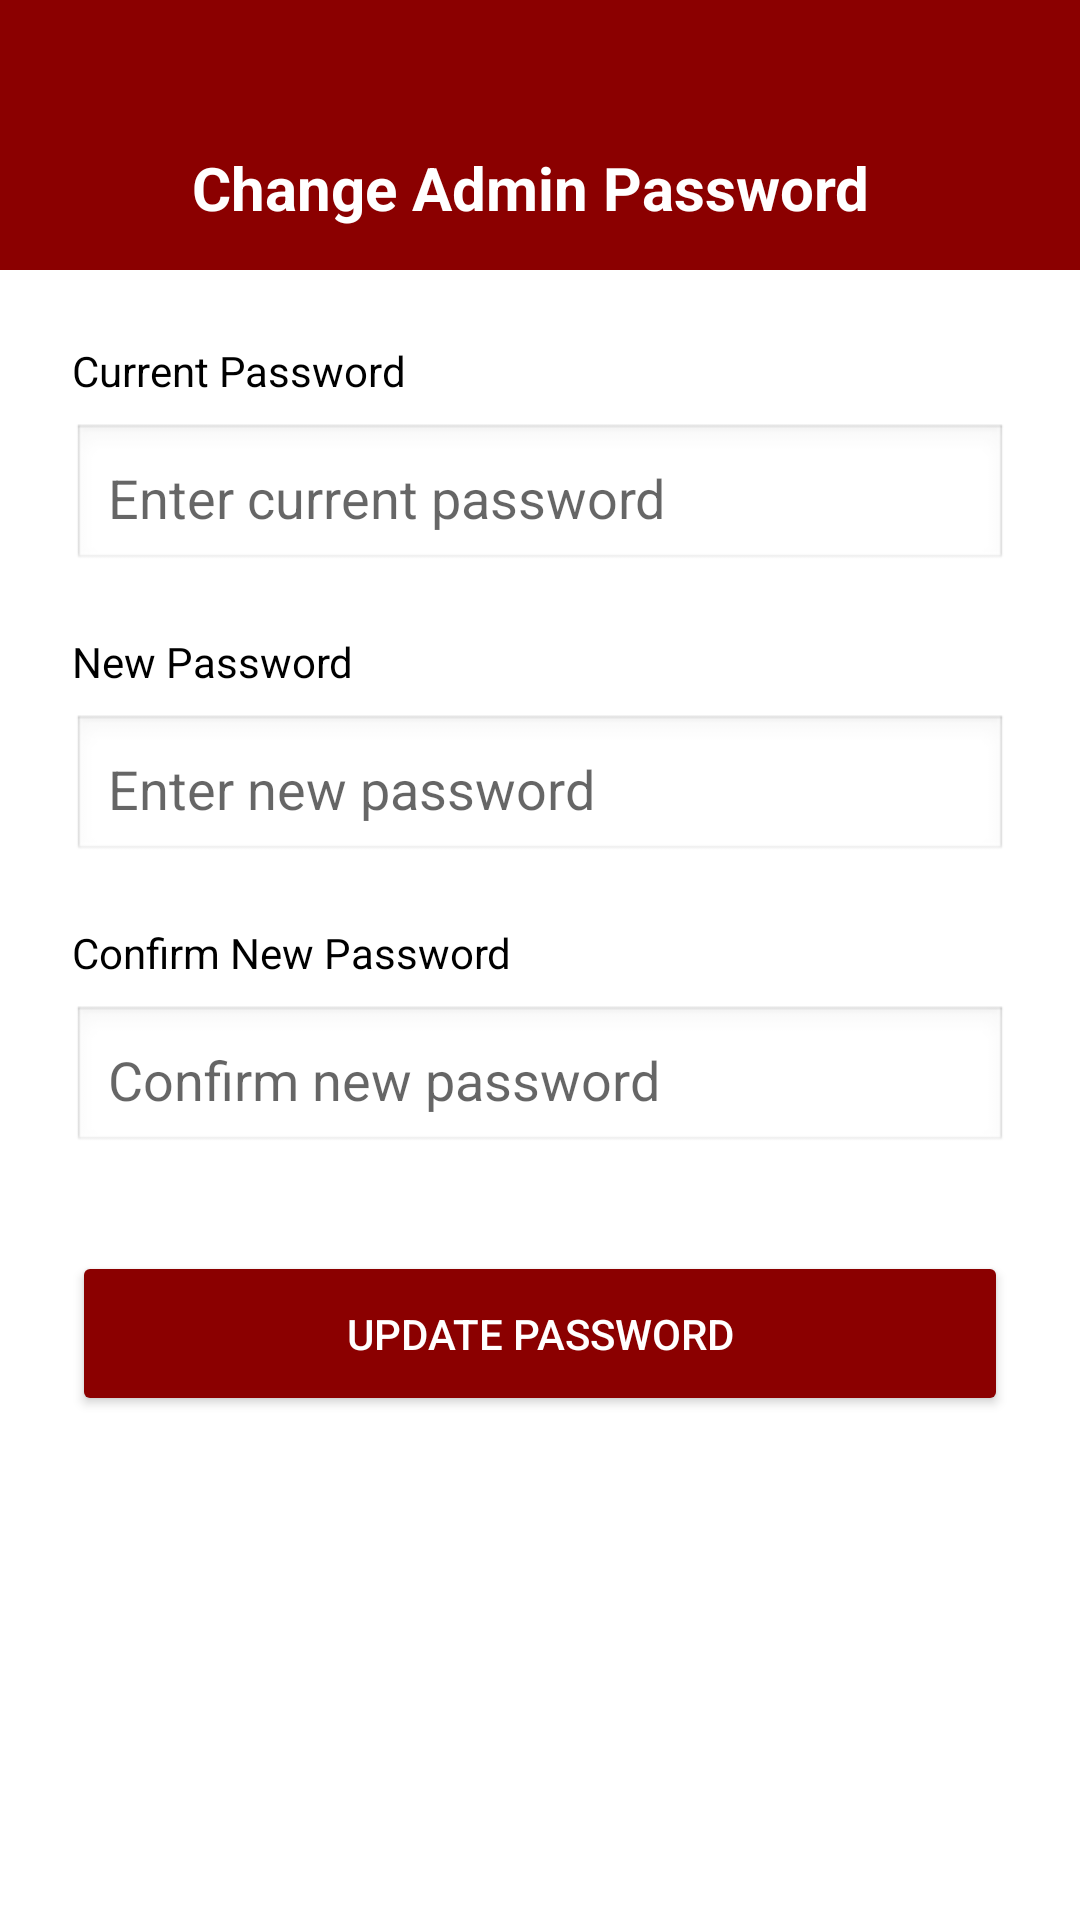

Here is an Android app screen rendered from its layout file. Give the layout XML and the strings, colors and styles it references.
<!-- AndroidManifest.xml: application theme Theme.BloodBank6 -->
<!-- res/layout/activity_change_admin_password.xml -->
<?xml version="1.0" encoding="utf-8"?>
<LinearLayout xmlns:android="http://schemas.android.com/apk/res/android"
    xmlns:app="http://schemas.android.com/apk/res-auto"
    android:layout_width="match_parent"
    android:layout_height="match_parent"
    android:orientation="vertical"
    android:background="#FFFFFF">

    <RelativeLayout
        android:layout_width="match_parent"
        android:layout_height="90dp"
        android:background="#8B0000"
        android:paddingHorizontal="16dp">

        <ImageView
            android:id="@+id/backBtn"
            android:layout_width="40dp"
            android:layout_height="40dp"
            android:layout_alignParentBottom="true"
            android:layout_marginBottom="12dp"
            android:src="@drawable/ic_arrow_back"
            android:padding="8dp"
            app:tint="#FFFFFF"
            android:background="?attr/selectableItemBackgroundBorderless"
            android:clickable="true"
            android:focusable="true"/>

        <TextView
            android:layout_width="wrap_content"
            android:layout_height="wrap_content"
            android:layout_toEndOf="@id/backBtn"
            android:layout_alignParentBottom="true"
            android:layout_marginBottom="14dp"
            android:layout_marginStart="8dp"
            android:text="Change Admin Password"
            android:textColor="#FFFFFF"
            android:textSize="20sp"
            android:textStyle="bold" />
    </RelativeLayout>

    <ScrollView
        android:layout_width="match_parent"
        android:layout_height="match_parent">

        <LinearLayout
            android:layout_width="match_parent"
            android:layout_height="wrap_content"
            android:orientation="vertical"
            android:padding="24dp">

            <TextView
                android:layout_width="wrap_content"
                android:layout_height="wrap_content"
                android:text="Current Password"
                android:textColor="#000000"
                android:layout_marginBottom="8dp"/>

            <EditText
                android:id="@+id/currentPassword"
                android:layout_width="match_parent"
                android:layout_height="50dp"
                android:hint="Enter current password"
                android:inputType="textPassword"
                android:padding="12dp"
                android:background="@android:drawable/edit_text"
                android:layout_marginBottom="20dp"/>

            <TextView
                android:layout_width="wrap_content"
                android:layout_height="wrap_content"
                android:text="New Password"
                android:textColor="#000000"
                android:layout_marginBottom="8dp"/>

            <EditText
                android:id="@+id/newPassword"
                android:layout_width="match_parent"
                android:layout_height="50dp"
                android:hint="Enter new password"
                android:inputType="textPassword"
                android:padding="12dp"
                android:background="@android:drawable/edit_text"
                android:layout_marginBottom="20dp"/>

            <TextView
                android:layout_width="wrap_content"
                android:layout_height="wrap_content"
                android:text="Confirm New Password"
                android:textColor="#000000"
                android:layout_marginBottom="8dp"/>

            <EditText
                android:id="@+id/confirmPassword"
                android:layout_width="match_parent"
                android:layout_height="50dp"
                android:hint="Confirm new password"
                android:inputType="textPassword"
                android:padding="12dp"
                android:background="@android:drawable/edit_text"
                android:layout_marginBottom="32dp"/>

            <Button
                android:id="@+id/updatePasswordBtn"
                android:layout_width="match_parent"
                android:layout_height="55dp"
                android:text="Update Password"
                android:textColor="#FFFFFF"
                android:backgroundTint="#8B0000"/>

        </LinearLayout>
    </ScrollView>

</LinearLayout>
<!-- resources referenced by this layout -->
<resources>
  <style name="Theme.BloodBank6" parent="Base.Theme.BloodBank6" />
  <style name="Base.Theme.BloodBank6" parent="Theme.MaterialComponents.DayNight.NoActionBar">
          
          <item name="colorPrimary">@color/bloody_red</item>
          <item name="colorPrimaryVariant">@color/bright_red</item>
          <item name="colorOnPrimary">@color/white</item>
          
          <item name="colorSecondary">@color/accent_red</item>
          <item name="colorSecondaryVariant">@color/bright_red</item>
          <item name="colorOnSecondary">@color/black</item>
          
          <item name="android:statusBarColor">?attr/colorPrimaryVariant</item>
          
      </style>
  <color name="bloody_red">#8B0000</color>
  <color name="bright_red">#D32F2F</color>
  <color name="white">#FFFFFFFF</color>
  <color name="accent_red">#FF5252</color>
  <color name="black">#FF000000</color>
</resources>
